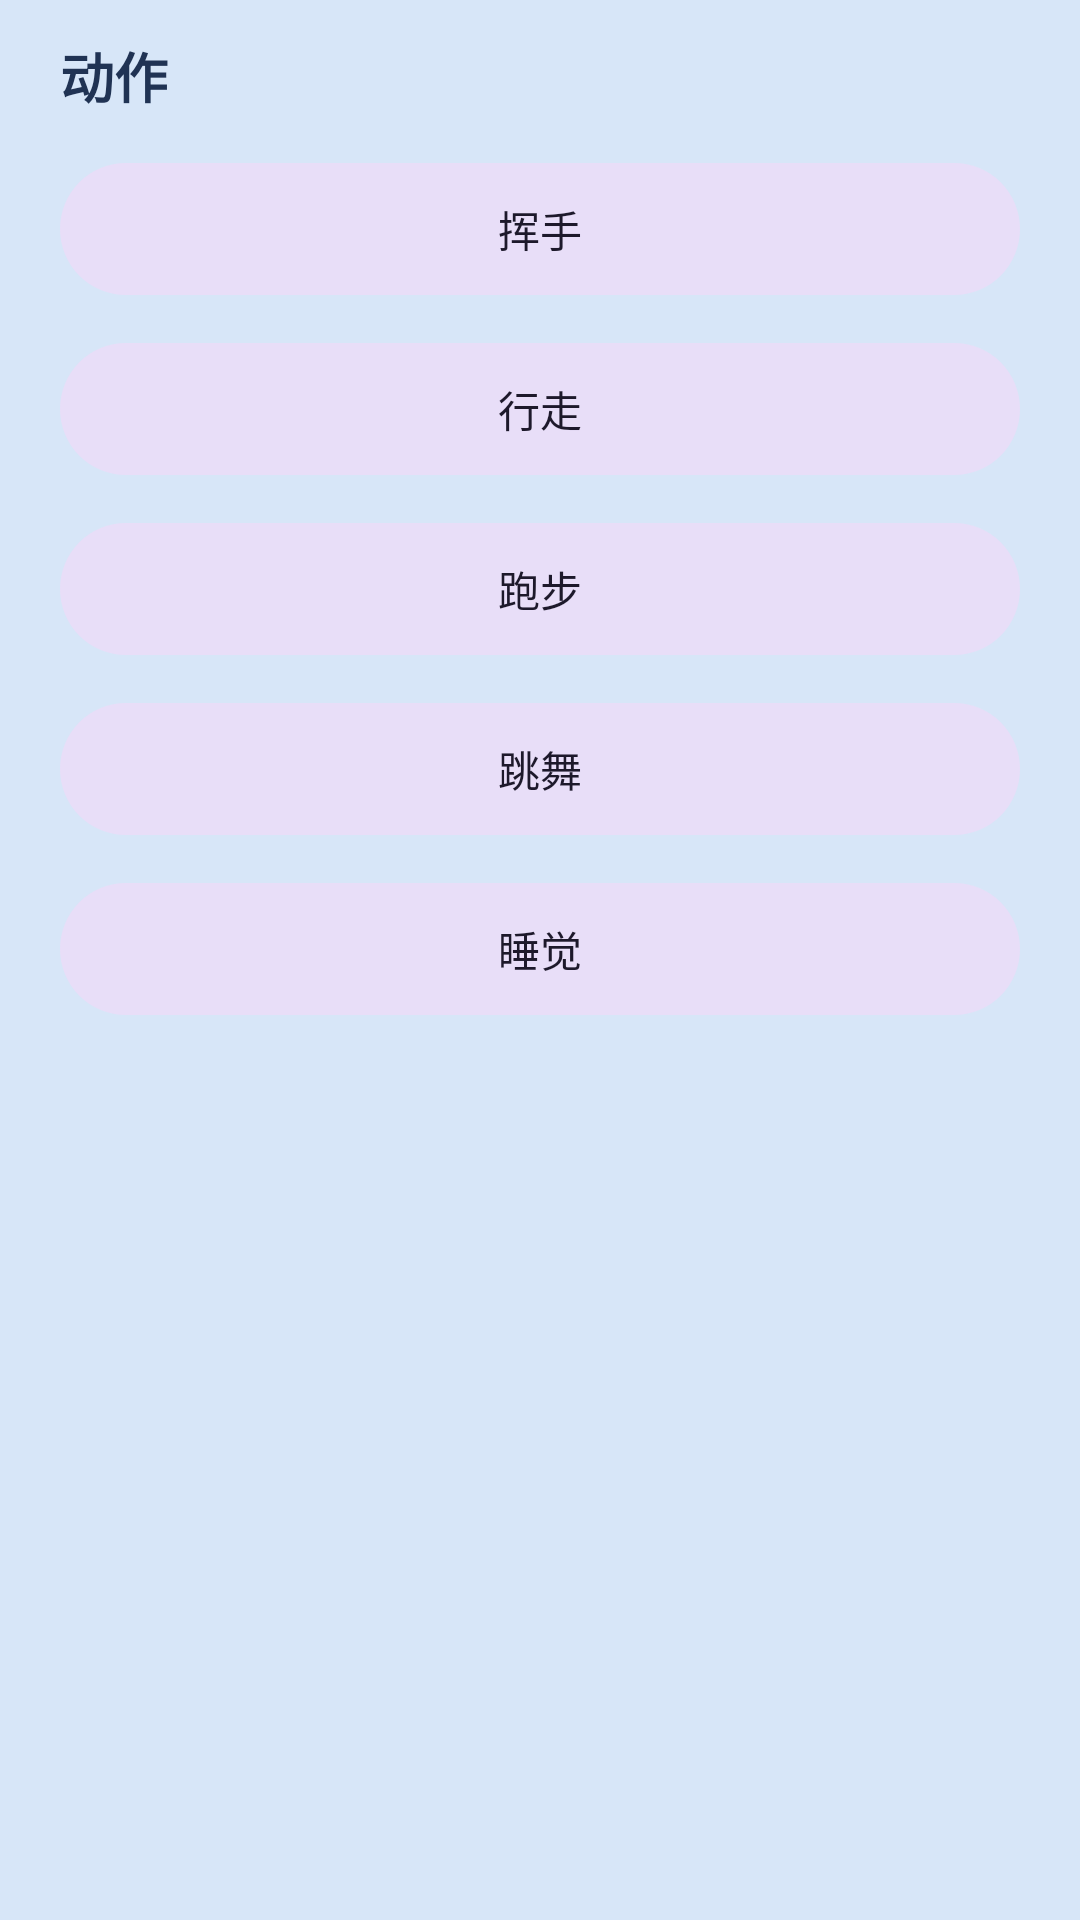

The Android layout XML behind this screen, and the referenced resources:
<!-- AndroidManifest.xml: application theme Theme.Bluefin -->
<!-- res/layout/sheet_actions.xml -->
<?xml version="1.0" encoding="utf-8"?>
<LinearLayout xmlns:android="http://schemas.android.com/apk/res/android"
    android:layout_width="match_parent"
    android:layout_height="wrap_content"
    android:orientation="vertical"
    android:paddingStart="20dp"
    android:paddingTop="12dp"
    android:paddingEnd="20dp"
    android:paddingBottom="24dp">

    <TextView
        android:layout_width="match_parent"
        android:layout_height="wrap_content"
        android:paddingBottom="8dp"
        android:text="@string/actions_title"
        android:textColor="@color/ink"
        android:textSize="18sp"
        android:textStyle="bold" />

    <com.google.android.material.button.MaterialButton
        android:id="@+id/action_wave"
        style="@style/Widget.Material3.Button.TonalButton"
        android:layout_width="match_parent"
        android:layout_height="wrap_content"
        android:layout_marginTop="4dp"
        android:layout_marginBottom="4dp"
        android:minHeight="52dp"
        android:text="@string/action_wave" />

    <com.google.android.material.button.MaterialButton
        android:id="@+id/action_walk"
        style="@style/Widget.Material3.Button.TonalButton"
        android:layout_width="match_parent"
        android:layout_height="wrap_content"
        android:layout_marginTop="4dp"
        android:layout_marginBottom="4dp"
        android:minHeight="52dp"
        android:text="@string/action_walk" />

    <com.google.android.material.button.MaterialButton
        android:id="@+id/action_run"
        style="@style/Widget.Material3.Button.TonalButton"
        android:layout_width="match_parent"
        android:layout_height="wrap_content"
        android:layout_marginTop="4dp"
        android:layout_marginBottom="4dp"
        android:minHeight="52dp"
        android:text="@string/action_run" />

    <com.google.android.material.button.MaterialButton
        android:id="@+id/action_dance"
        style="@style/Widget.Material3.Button.TonalButton"
        android:layout_width="match_parent"
        android:layout_height="wrap_content"
        android:layout_marginTop="4dp"
        android:layout_marginBottom="4dp"
        android:minHeight="52dp"
        android:text="@string/action_dance" />

    <com.google.android.material.button.MaterialButton
        android:id="@+id/action_sleep"
        style="@style/Widget.Material3.Button.TonalButton"
        android:layout_width="match_parent"
        android:layout_height="wrap_content"
        android:layout_marginTop="4dp"
        android:layout_marginBottom="4dp"
        android:minHeight="52dp"
        android:text="@string/action_sleep" />
</LinearLayout>
<!-- resources referenced by this layout -->
<resources>
  <color name="ink">#203354</color>
  <string name="action_dance">跳舞</string>
  <string name="action_run">跑步</string>
  <string name="action_sleep">睡觉</string>
  <string name="action_walk">行走</string>
  <string name="action_wave">挥手</string>
  <string name="actions_title">动作</string>
  <style name="Theme.Bluefin" parent="Theme.Material3.Light.NoActionBar">
          <item name="colorPrimary">@color/accent</item>
          <item name="colorOnPrimary">@android:color/white</item>
          <item name="colorSurface">@color/paper</item>
          <item name="android:statusBarColor">@android:color/transparent</item>
          <item name="android:navigationBarColor">@android:color/transparent</item>
          <item name="android:windowBackground">@color/stage</item>
          <item name="android:forceDarkAllowed" tools:targetApi="29">false</item>
      </style>
  <color name="accent">#2F6FAD</color>
  <color name="paper">#F7FAFF</color>
  <color name="stage">#D7E6F8</color>
</resources>
